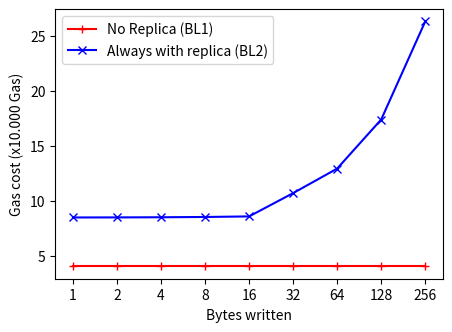

Here is the Python script that generated this plot:
import matplotlib.pyplot as plt
import numpy as np

# Create the range.
x_axis_label = [1, 2, 4, 8, 16, 32, 64, 128, 256]
y_no_replicate = [number / 10000 for number in [40610, 40610, 40610, 40610, 40610, 40610, 40610, 40610, 40610]]
y_replicate = [number / 10000 for number in [85055, 85119, 85247, 85503, 86015, 107141, 129393, 173897, 262841]]

# Create the figure
fig = plt.figure(1, figsize=(5, 3.5))
ax = fig.add_subplot()
a = np.arange(len(x_axis_label))

# Add the plots
ax.plot(a, y_no_replicate, 'r-+', label='No Replica (BL1)')
ax.plot(a, y_replicate, 'b-x', label='Always with replica (BL2)')

# Set the x axis
ax.xaxis.set_ticks(a)
ax.xaxis.set_ticklabels(x_axis_label)
ax.legend()

# Add labels and show the plot
plt.xlabel("Bytes written")
plt.ylabel("Gas cost (x10.000 Gas)")
plt.savefig("writebytes.svg")
plt.show()
